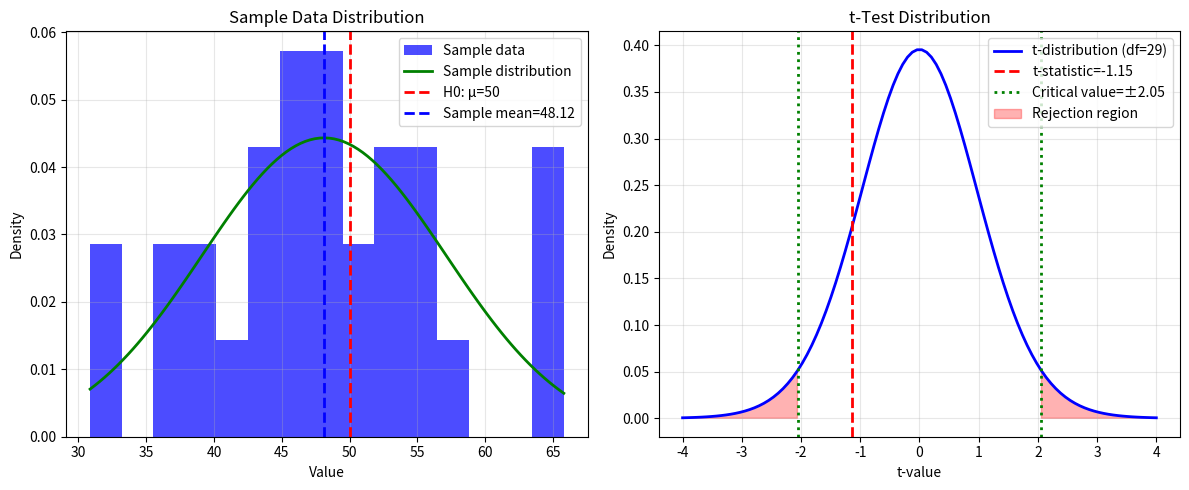
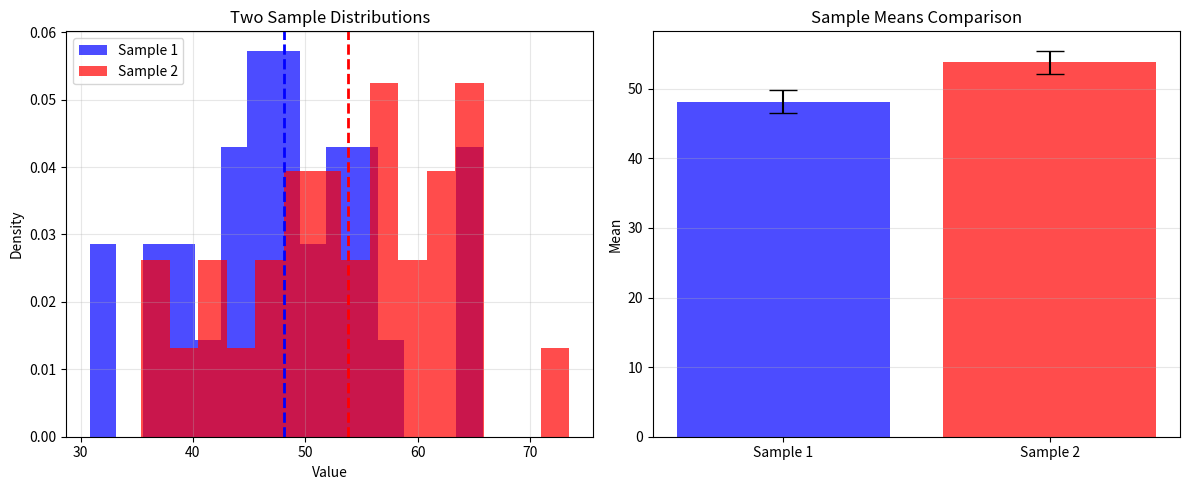

These charts were generated, in order, by the following Python code:
import numpy as np
import matplotlib.pyplot as plt
from scipy import stats

print("✅ Libraries imported!")
print("\nImplementing Hypothesis Testing Procedures")
print("=" * 60)

print("=" * 60)
print("Part 1: One-Sample t-Test")
print("=" * 60)

# Generate sample data
np.random.seed(42)
true_mean = 50
population_std = 10
sample_size = 30
sample = np.random.normal(true_mean, population_std, sample_size)
sample_mean = np.mean(sample)
sample_std = np.std(sample, ddof=1)

print(f"\nSample statistics:")
print(f"  Sample mean: {sample_mean:.4f}")
print(f"  Sample std: {sample_std:.4f}")
print(f"  Sample size: {sample_size}")

# Hypothesis test: H0: μ = 50, H1: μ ≠ 50
hypothesized_mean = 50
alpha = 0.05  # Significance level

# Perform t-test
t_statistic, p_value = stats.ttest_1samp(sample, hypothesized_mean)

print(f"\nHypothesis Test:")
print(f"  H0: μ = {hypothesized_mean}")
print(f"  H1: μ ≠ {hypothesized_mean}")
print(f"  Significance level (α): {alpha}")
print(f"\nResults:")
print(f"  t-statistic: {t_statistic:.4f}")
print(f"  p-value: {p_value:.6f}")

# Decision
if p_value < alpha:
    print(f"\n  Decision: Reject H0 (p < α)")
    print(f"  Conclusion: Sample mean is significantly different from {hypothesized_mean}")
else:
    print(f"\n  Decision: Fail to reject H0 (p ≥ α)")
    print(f"  Conclusion: No significant evidence that mean differs from {hypothesized_mean}")

# Visualize
plt.figure(figsize=(12, 5))

plt.subplot(1, 2, 1)
plt.hist(sample, bins=15, density=True, alpha=0.7, color='blue', label='Sample data')
x = np.linspace(sample.min(), sample.max(), 100)
plt.plot(x, stats.norm.pdf(x, sample_mean, sample_std), 'g-', linewidth=2, label='Sample distribution')
plt.axvline(hypothesized_mean, color='r', linestyle='--', linewidth=2, label=f'H0: μ={hypothesized_mean}')
plt.axvline(sample_mean, color='b', linestyle='--', linewidth=2, label=f'Sample mean={sample_mean:.2f}')
plt.xlabel('Value')
plt.ylabel('Density')
plt.title('Sample Data Distribution')
plt.legend()
plt.grid(True, alpha=0.3)

plt.subplot(1, 2, 2)
df = sample_size - 1
x = np.linspace(-4, 4, 100)
t_dist = stats.t.pdf(x, df)
plt.plot(x, t_dist, 'b-', linewidth=2, label=f't-distribution (df={df})')
plt.axvline(t_statistic, color='r', linestyle='--', linewidth=2, label=f't-statistic={t_statistic:.2f}')
critical_value = stats.t.ppf(1 - alpha/2, df)
plt.axvline(critical_value, color='g', linestyle=':', linewidth=2, label=f'Critical value=±{critical_value:.2f}')
plt.axvline(-critical_value, color='g', linestyle=':', linewidth=2)
plt.fill_between(x, 0, t_dist, where=(x <= -critical_value) | (x >= critical_value), alpha=0.3, color='red', label='Rejection region')
plt.xlabel('t-value')
plt.ylabel('Density')
plt.title('t-Test Distribution')
plt.legend()
plt.grid(True, alpha=0.3)

plt.tight_layout()
plt.show()

print("\n✅ One-sample t-test performed!")

print("\n" + "=" * 60)
print("Part 2: Two-Sample t-Test")
print("=" * 60)

# Generate two samples
np.random.seed(42)
sample1 = np.random.normal(50, 10, 30)
sample2 = np.random.normal(55, 10, 30)  # Slightly different mean

print(f"\nSample 1:")
print(f"  Mean: {np.mean(sample1):.4f}, Std: {np.std(sample1, ddof=1):.4f}, Size: {len(sample1)}")
print(f"\nSample 2:")
print(f"  Mean: {np.mean(sample2):.4f}, Std: {np.std(sample2, ddof=1):.4f}, Size: {len(sample2)}")

# Hypothesis test: H0: μ1 = μ2, H1: μ1 ≠ μ2
alpha = 0.05

# Perform two-sample t-test
t_statistic, p_value = stats.ttest_ind(sample1, sample2)

print(f"\nHypothesis Test:")
print(f"  H0: μ1 = μ2 (means are equal)")
print(f"  H1: μ1 ≠ μ2 (means are different)")
print(f"  Significance level (α): {alpha}")
print(f"\nResults:")
print(f"  t-statistic: {t_statistic:.4f}")
print(f"  p-value: {p_value:.6f}")

if p_value < alpha:
    print(f"\n  Decision: Reject H0")
    print(f"  Conclusion: Means are significantly different")
else:
    print(f"\n  Decision: Fail to reject H0")
    print(f"  Conclusion: No significant difference between means")

# Visualize
plt.figure(figsize=(12, 5))

plt.subplot(1, 2, 1)
plt.hist(sample1, bins=15, density=True, alpha=0.7, color='blue', label='Sample 1')
plt.hist(sample2, bins=15, density=True, alpha=0.7, color='red', label='Sample 2')
plt.axvline(np.mean(sample1), color='blue', linestyle='--', linewidth=2)
plt.axvline(np.mean(sample2), color='red', linestyle='--', linewidth=2)
plt.xlabel('Value')
plt.ylabel('Density')
plt.title('Two Sample Distributions')
plt.legend()
plt.grid(True, alpha=0.3)

plt.subplot(1, 2, 2)
mean_diff = np.mean(sample1) - np.mean(sample2)
print(f"\nMean difference: {mean_diff:.4f}")
plt.bar(['Sample 1', 'Sample 2'], [np.mean(sample1), np.mean(sample2)], yerr=[np.std(sample1, ddof=1)/np.sqrt(len(sample1)), np.std(sample2, ddof=1)/np.sqrt(len(sample2))], alpha=0.7, color=['blue', 'red'], capsize=10)
plt.ylabel('Mean')
plt.title('Sample Means Comparison')
plt.grid(True, alpha=0.3, axis='y')

plt.tight_layout()
plt.show()

print("\n✅ Two-sample t-test performed!")

print("\n" + "=" * 60)
print("Part 3: Chi-Square Test for Independence")
print("=" * 60)

# Create contingency table
# Example: Relationship between two categorical variables
observed = np.array([[30, 20, 10],
                     [25, 25, 15],
                     [15, 30, 20]])

print("\nObserved frequencies (contingency table):")
print(observed)

# Hypothesis test: H0: Variables are independent, H1: Variables are dependent
alpha = 0.05

# Perform chi-square test
chi2_statistic, p_value, dof, expected = stats.chi2_contingency(observed)

print(f"\nHypothesis Test:")
print(f"  H0: Variables are independent")
print(f"  H1: Variables are dependent")
print(f"  Significance level (α): {alpha}")
print(f"\nResults:")
print(f"  χ² statistic: {chi2_statistic:.4f}")
print(f"  Degrees of freedom: {dof}")
print(f"  p-value: {p_value:.6f}")
print(f"\nExpected frequencies:")
print(expected)

if p_value < alpha:
    print(f"\n  Decision: Reject H0")
    print(f"  Conclusion: Variables are dependent")
else:
    print(f"\n  Decision: Fail to reject H0")
    print(f"  Conclusion: No evidence of dependence")

print("\n✅ Chi-square test performed!")